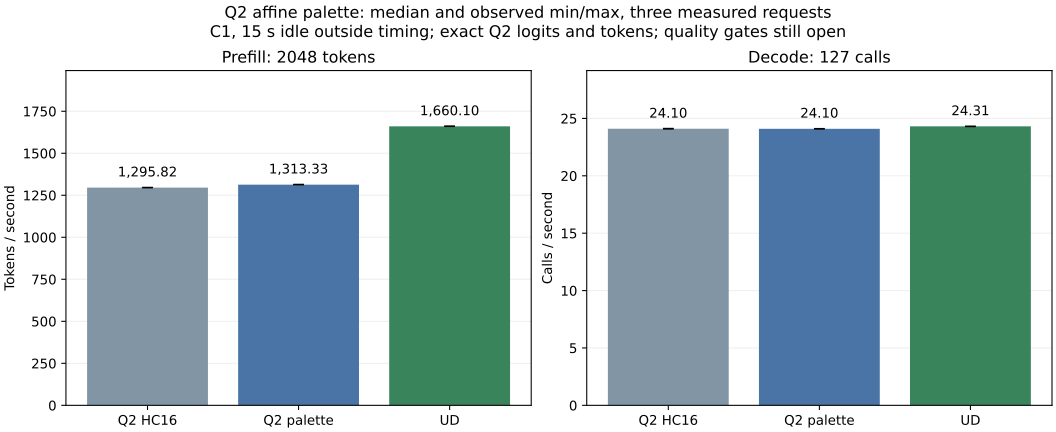

Data behind this chart, as committed beside it:
arm, historical, metric, minimum, median, maximum, sample_1, sample_2, sample_3
hc16, False, prefill_tok_s, 1296, 1296, 1296, 1296, 1296, 1296
hc16, False, decode_steps_s, 24.08, 24.1, 24.13, 24.08, 24.13, 24.1
hc16, False, prefill_s, 1.58, 1.58, 1.581, 1.581, 1.58, 1.58
hc16, False, decode_s, 5.264, 5.27, 5.273, 5.273, 5.264, 5.27
palette, False, prefill_tok_s, 1313, 1313, 1315, 1315, 1313, 1313
palette, False, decode_steps_s, 24.09, 24.1, 24.11, 24.09, 24.1, 24.11
palette, False, prefill_s, 1.558, 1.559, 1.56, 1.558, 1.559, 1.56
palette, False, decode_s, 5.267, 5.27, 5.272, 5.272, 5.27, 5.267
ud, False, prefill_tok_s, 1660, 1660, 1661, 1661, 1660, 1660
ud, False, decode_steps_s, 24.3, 24.31, 24.32, 24.3, 24.31, 24.32
ud, False, prefill_s, 1.233, 1.234, 1.234, 1.233, 1.234, 1.234
ud, False, decode_s, 5.222, 5.224, 5.227, 5.227, 5.224, 5.222
